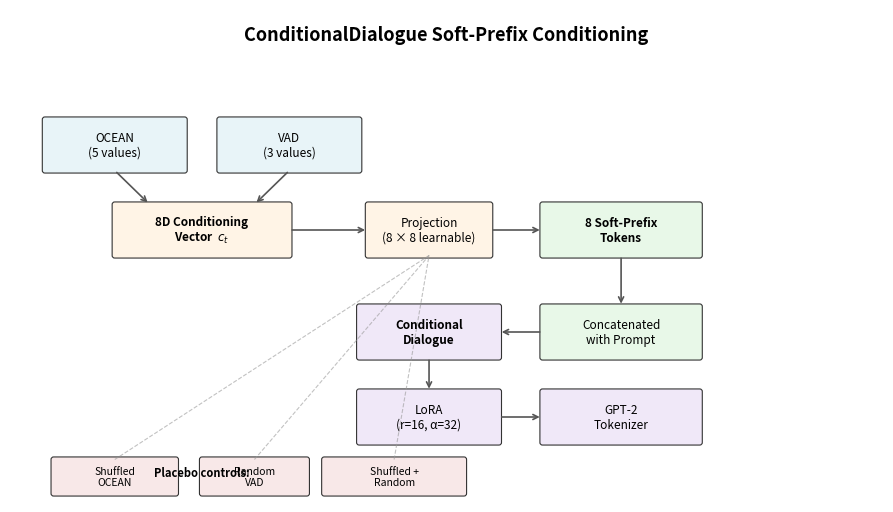

This figure's Python source: (Note: this script raises an exception after producing the figure.)
#!/usr/bin/env python3
"""Regenerate best_model_diagram.pdf from code."""

import matplotlib.pyplot as plt
import matplotlib.patches as patches
from matplotlib.patches import FancyBboxPatch, FancyArrowPatch
import numpy as np

plt.rcParams.update({
    "font.family": "sans-serif",
    "font.size": 9,
    "axes.linewidth": 0.8,
})

fig, ax = plt.subplots(figsize=(9, 5.2))
ax.set_xlim(0, 100)
ax.set_ylim(0, 58)
ax.axis("off")

# Title
ax.text(50, 55, "ConditionalDialogue Soft-Prefix Conditioning",
        fontsize=13, fontweight="bold", ha="center", va="center")

# Colors
c_input = "#E8F4F8"      # light blue
c_proj = "#FFF4E6"       # light orange
c_prefix = "#E8F8E8"     # light green
c_model = "#F0E8F8"      # light purple
c_placebo = "#F8E8E8"      # light red

# Helper: draw box
def box(ax, x, y, w, h, text, color, fontsize=8.5, bold=False):
    style = "round,pad=0.3"
    bb = FancyBboxPatch((x - w/2, y - h/2), w, h,
                        boxstyle=style, facecolor=color,
                        edgecolor="#333333", linewidth=0.8)
    ax.add_patch(bb)
    weight = "bold" if bold else "normal"
    ax.text(x, y, text, fontsize=fontsize, ha="center", va="center",
            fontweight=weight, wrap=True)

# Helper: arrow
def arrow(ax, x1, y1, x2, y2):
    ax.annotate("", xy=(x2, y2), xytext=(x1, y1),
                arrowprops=dict(arrowstyle="->", color="#555555", lw=1.2))

# --- Row 1: Inputs ---
box(ax, 12, 42, 16, 6, "OCEAN\n(5 values)", c_input)
box(ax, 32, 42, 16, 6, "VAD\n(3 values)", c_input)

# --- Row 2: Conditioning vector ---
box(ax, 22, 32, 20, 6, "8D Conditioning\nVector  $c_t$", c_proj, bold=True)
arrow(ax, 12, 39, 16, 35)
arrow(ax, 32, 39, 28, 35)

# --- Row 3: Projection + Prefix ---
box(ax, 48, 32, 14, 6, "Projection\n(8 × 8 learnable)", c_proj)
arrow(ax, 32, 32, 41, 32)

box(ax, 70, 32, 18, 6, "8 Soft-Prefix\nTokens", c_prefix, bold=True)
arrow(ax, 55, 32, 61, 32)

# --- Row 4: Concatenate + Model ---
box(ax, 70, 20, 18, 6, "Concatenated\nwith Prompt", c_prefix)
arrow(ax, 70, 29, 70, 23)

box(ax, 48, 20, 16, 6, "Conditional\nDialogue", c_model, bold=True)
arrow(ax, 61, 20, 56, 20)

# --- Row 5: LoRA + Tokenizer ---
box(ax, 48, 10, 16, 6, "LoRA\n(r=16, α=32)", c_model)
arrow(ax, 48, 17, 48, 13)

box(ax, 70, 10, 18, 6, "GPT-2\nTokenizer", c_model)
arrow(ax, 56, 10, 61, 10)

# --- Placebo controls (bottom) ---
ax.text(22, 3, "Placebo controls:", fontsize=8, fontweight="bold", ha="center")
box(ax, 12, 3, 14, 4, "Shuffled\nOCEAN", c_placebo, fontsize=7.5)
box(ax, 28, 3, 12, 4, "Random\nVAD", c_placebo, fontsize=7.5)
box(ax, 44, 3, 16, 4, "Shuffled +\nRandom", c_placebo, fontsize=7.5)

# Dashed lines from placebo to projection
for px in [12, 28, 44]:
    ax.plot([px, 48], [5, 29], color="#999999", lw=0.8, ls="--", alpha=0.6)

plt.tight_layout()
plt.savefig("figures/best_model_diagram.pdf", bbox_inches="tight", pad_inches=0.15)
plt.savefig("figures/best_model_diagram.png", dpi=200, bbox_inches="tight", pad_inches=0.15)
print("Saved figures/best_model_diagram.{pdf,png}")
